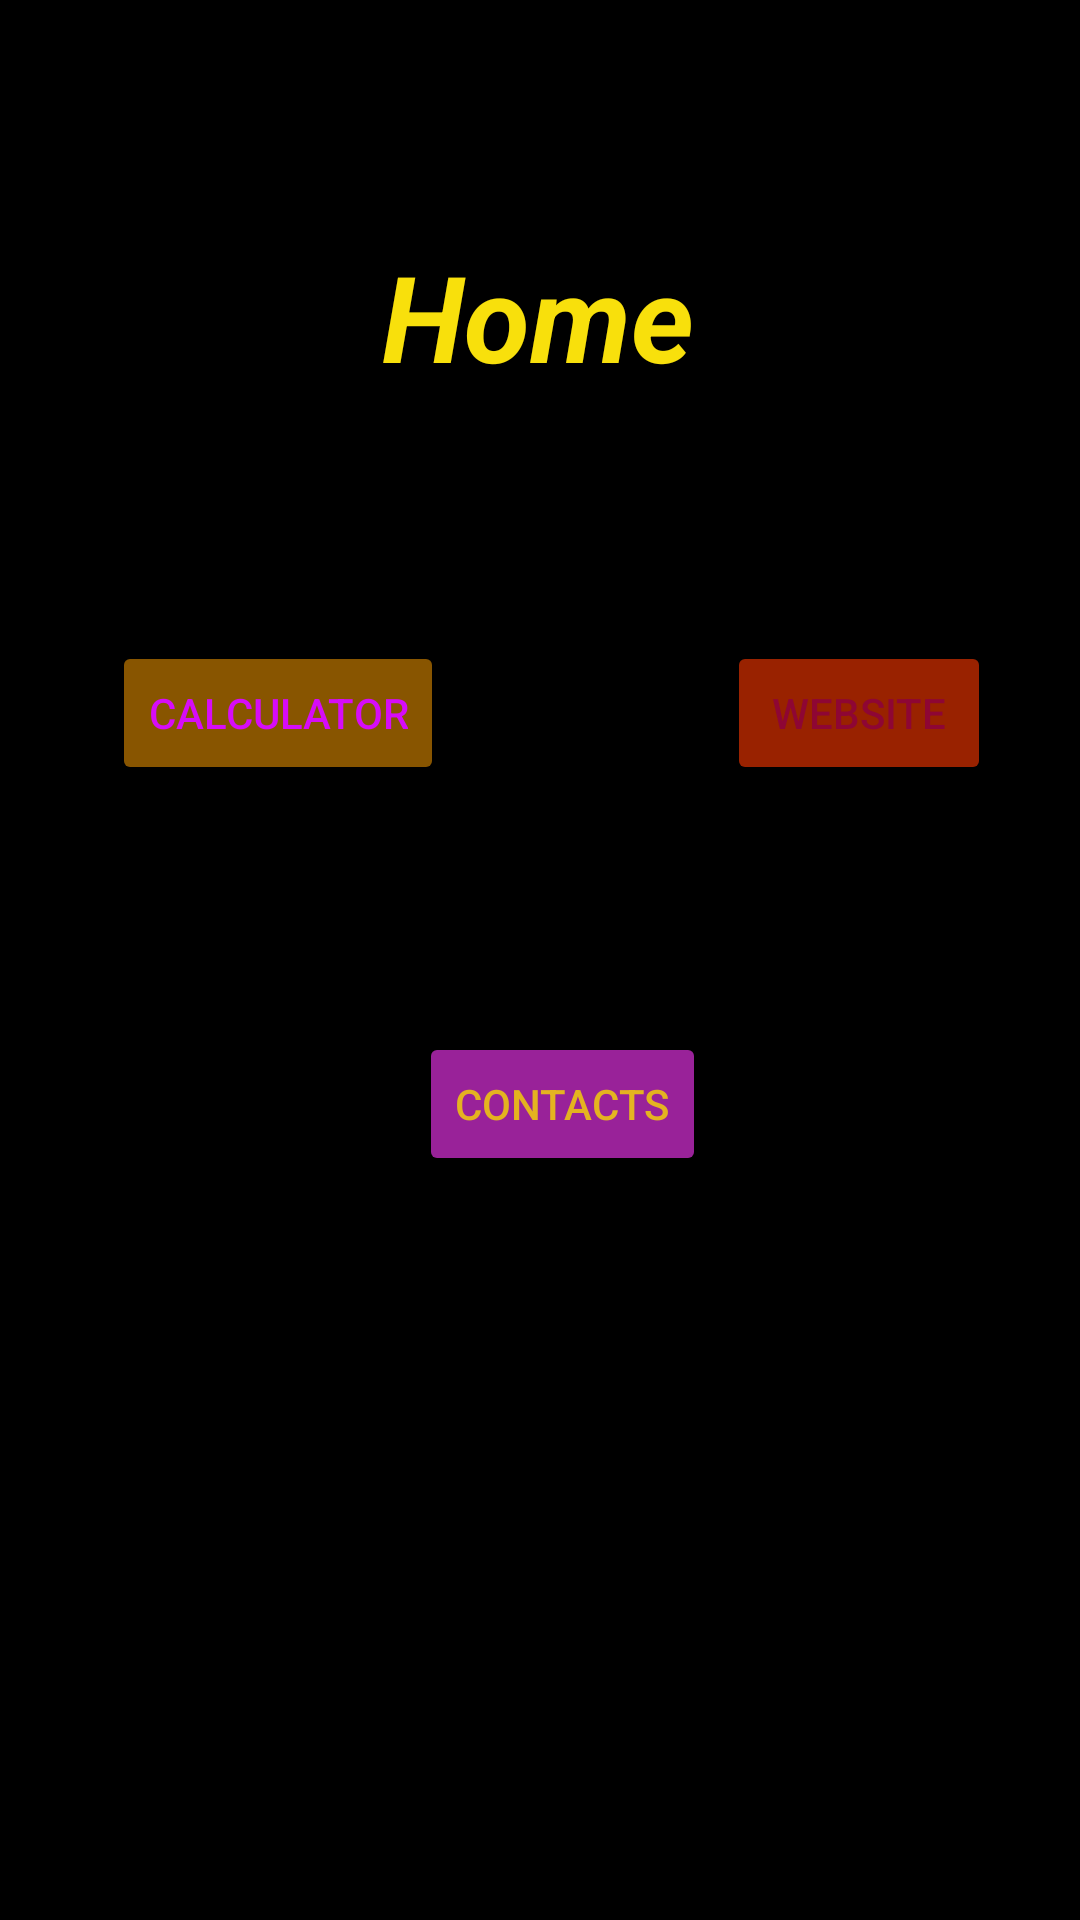

Produce the Android XML layout that renders to this screen, including the resource entries it uses.
<!-- AndroidManifest.xml: application theme Theme.PhoneApplication -->
<!-- res/layout/activity_main.xml -->
<?xml version="1.0" encoding="utf-8"?>
<androidx.constraintlayout.widget.ConstraintLayout xmlns:android="http://schemas.android.com/apk/res/android"
    android:background="@color/black"
    xmlns:app="http://schemas.android.com/apk/res-auto"
    xmlns:tools="http://schemas.android.com/tools"
    android:layout_width="match_parent"
    android:layout_height="match_parent"
    tools:context=".MainActivity">

    <TextView
        android:id="@+id/mTVTitle"
        android:layout_width="wrap_content"
        android:layout_height="wrap_content"
        android:text="@string/app_title"
        android:textColor="@color/title_color"
        android:textSize="40sp"
        android:textStyle="italic|bold"
        app:layout_constraintBottom_toBottomOf="parent"
        app:layout_constraintEnd_toEndOf="parent"
        app:layout_constraintHorizontal_bias="0.498"
        app:layout_constraintStart_toStartOf="parent"
        app:layout_constraintTop_toTopOf="parent"
        app:layout_constraintVertical_bias="0.134" />

    <Button
        android:backgroundTint="@color/btn_calc_tint"
        android:textColor="@color/btn_calculator"
        android:id="@+id/mBtnCalc"
        android:layout_width="wrap_content"
        android:layout_height="wrap_content"
        android:text="@string/btn_calculator"
        app:layout_constraintBottom_toBottomOf="parent"
        app:layout_constraintEnd_toEndOf="parent"
        app:layout_constraintHorizontal_bias="0.15"
        app:layout_constraintStart_toStartOf="parent"
        app:layout_constraintTop_toTopOf="parent"
        app:layout_constraintVertical_bias="0.361" />

    <Button
        android:backgroundTint="@color/btn_website_tint"
        android:textColor="@color/btn_website"
        android:id="@+id/mBtnWebsite"
        android:layout_width="wrap_content"
        android:layout_height="wrap_content"
        android:text="@string/btn_website"
        app:layout_constraintBottom_toBottomOf="parent"
        app:layout_constraintEnd_toEndOf="parent"
        app:layout_constraintHorizontal_bias="0.891"
        app:layout_constraintStart_toStartOf="parent"
        app:layout_constraintTop_toTopOf="parent"
        app:layout_constraintVertical_bias="0.361" />

    <Button
        android:backgroundTint="@color/btn_contacts_tint"
        android:textColor="@color/btn_contacts"
        android:id="@+id/mBtnContacts"
        android:layout_width="wrap_content"
        android:layout_height="wrap_content"
        android:text="@string/btn_contacts"
        app:layout_constraintBottom_toBottomOf="parent"
        app:layout_constraintEnd_toEndOf="parent"
        app:layout_constraintHorizontal_bias="0.528"
        app:layout_constraintStart_toStartOf="parent"
        app:layout_constraintTop_toTopOf="parent"
        app:layout_constraintVertical_bias="0.581" />
</androidx.constraintlayout.widget.ConstraintLayout>
<!-- resources referenced by this layout -->
<resources>
  <color name="black">#FF000000</color>
  <color name="btn_calc_tint">#850</color>
  <color name="btn_calculator">#D60CF8</color>
  <color name="btn_contacts">#E4B320</color>
  <color name="btn_contacts_tint">#929</color>
  <color name="btn_website">#8E0634</color>
  <color name="btn_website_tint">#920</color>
  <color name="title_color">#F8E00C</color>
  <string name="app_title">Home</string>
  <string name="btn_calculator">Calculator</string>
  <string name="btn_contacts">Contacts</string>
  <string name="btn_website">Website</string>
  <style name="Theme.PhoneApplication" parent="Theme.MaterialComponents.DayNight.DarkActionBar">
          
          <item name="colorPrimary">@color/purple_500</item>
          <item name="colorPrimaryVariant">@color/purple_700</item>
          <item name="colorOnPrimary">@color/white</item>
          
          <item name="colorSecondary">@color/teal_200</item>
          <item name="colorSecondaryVariant">@color/teal_700</item>
          <item name="colorOnSecondary">@color/black</item>
          
          <item name="android:statusBarColor" tools:targetApi="21">?attr/colorPrimaryVariant</item>
          
      </style>
  <color name="purple_500">#FF6200EE</color>
  <color name="purple_700">#FF3700B3</color>
  <color name="white">#FFFFFFFF</color>
  <color name="teal_200">#FF03DAC5</color>
  <color name="teal_700">#FF018786</color>
</resources>
